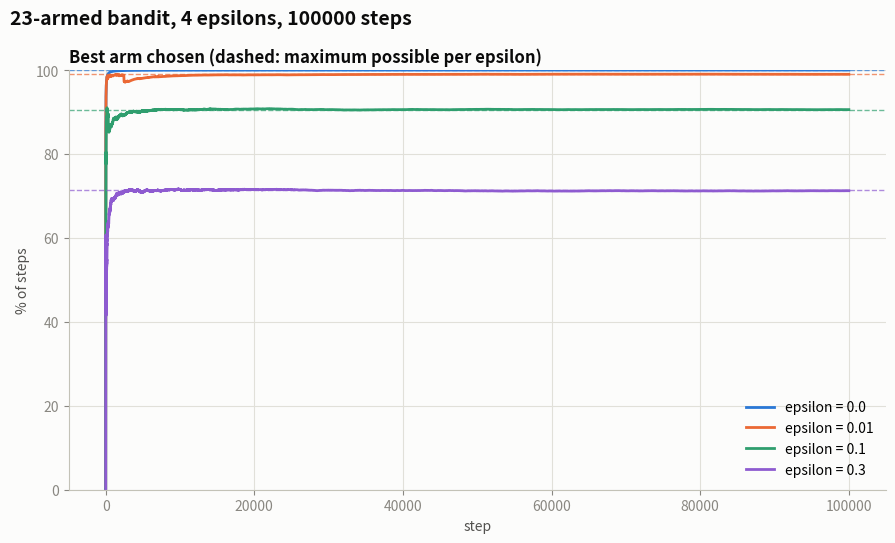

Reproduce this figure in Python.
import numpy as np

rng = np.random.default_rng()  # random generator (add a seed for reproducible results)
initial = np.random.default_rng(187)

N = 23 # number of values per method

mu = -0.4
sigma = 0.5

res = initial.normal(mu, sigma, N)  # true mean reward of each arm

epsilons = [0.0, 0.01, 0.1, 0.3]  # all epsilons to compare
k = N  # number of arms must match the number of true means
steps = 100000

best_arm = np.argmax(res)    # arm with the highest true mean (same for all runs)


def action_selection(Qa, epsilon):
    x = rng.random()  # uniform in [0, 1) -> P(x < epsilon) = epsilon
    if x < epsilon:
        return rng.integers(k)  # explore: random arm 0..k-1
    else:
        return np.argmax(Qa)    # exploit: best estimated arm


def run_bandit(epsilon):
    """Run one complete bandit simulation for a single epsilon and return its results."""
    RealReward, IdealReward = 0.0, 0.0

    Qa = np.zeros(k)             # estimated value per arm
    Na = np.zeros(k, dtype=int)  # separate array: how often each arm was pulled

    optimal_picks = 0

    # history per step (needed for the plots)
    reward_history = []   # reward actually received
    ideal_history = []    # reward the best arm would have given
    optimal_history = []  # True if the best arm was chosen

    for i in range(steps):
        rewards = rng.normal(res, sigma)  # one noisy reward per arm for this step
        A = action_selection(Qa, epsilon)
        R = rewards[A]
        Na[A] +=1
        Qa[A] = Qa[A] + 1/Na[A] * (R - Qa[A])
        RealReward += R
        IdealReward += rewards[best_arm]  # what always playing the best arm would have earned
        optimal_picks += (A == best_arm)
        reward_history.append(R)
        ideal_history.append(rewards[best_arm])
        optimal_history.append(A == best_arm)

    return {
        "epsilon": epsilon,
        "Qa": Qa,
        "Na": Na,
        "RealReward": RealReward,
        "IdealReward": IdealReward,
        "optimal_picks": optimal_picks,
        "reward_history": np.array(reward_history),
        "ideal_history": np.array(ideal_history),
        "optimal_history": np.array(optimal_history),
    }


# run one simulation per epsilon
results = [run_bandit(eps) for eps in epsilons]


# ---------------------------------------------------------------------------
# Pretty output of the results
# ---------------------------------------------------------------------------
for r in results:
    epsilon, Qa, Na = r["epsilon"], r["Qa"], r["Na"]
    RealReward, IdealReward = r["RealReward"], r["IdealReward"]
    optimal_picks = r["optimal_picks"]

    print(f"\n{k}-armed bandit | epsilon={epsilon} | steps={steps}\n")
    print(f"{'arm':>4} {'true mean':>10} {'estimate Q':>11} {'pulls':>6}  share")
    print("-" * 60)
    for a in np.argsort(res)[::-1]:  # sorted by true mean, best arm first
        share = Na[a] / steps
        bar = "#" * int(round(share * 30))
        marker = "  <- best" if a == best_arm else ""
        est = f"{Qa[a]:11.3f}" if Na[a] > 0 else f"{'-':>11}"
        print(f"{a:>4} {res[a]:10.3f} {est} {Na[a]:6d}  {bar}{marker}")
    print("-" * 60)

    regret = IdealReward - RealReward
    print(f"real reward      : {RealReward:9.2f}")
    print(f"ideal reward     : {IdealReward:9.2f}  (always best arm)")
    print(f"regret           : {regret:9.2f}")
    print(f"efficiency       : {RealReward / IdealReward * 100:8.1f} %" if IdealReward > 0 else "")
    print(f"optimal arm used : {optimal_picks / steps * 100:8.1f} % of steps")

# compact comparison of all epsilons
print(f"\n{'epsilon':>8} {'regret':>10} {'optimal arm %':>14}")
print("-" * 34)
for r in results:
    regret = r["IdealReward"] - r["RealReward"]
    print(f"{r['epsilon']:8.3f} {regret:10.2f} {r['optimal_picks'] / steps * 100:14.1f}")


# ---------------------------------------------------------------------------
# Plots
# ---------------------------------------------------------------------------
import matplotlib.pyplot as plt

# colors (light theme)
BLUE, ORANGE = "#2a78d6", "#eb6834"
INK, INK_2, MUTED, GRID = "#0b0b0b", "#52514e", "#898781", "#e1e0d9"
# one color per epsilon (extend the list if you compare more epsilons)
LINE_COLORS = [BLUE, ORANGE, "#2f9e6e", "#8e5bd0", "#d4a017", "#c2417a", "#3fa7b5"]

plt.rcParams.update({
    "figure.facecolor": "#fcfcfb", "axes.facecolor": "#fcfcfb",
    "axes.edgecolor": "#c3c2b7", "axes.labelcolor": INK_2,
    "axes.titlecolor": INK, "axes.titlesize": 12, "axes.titleweight": "bold",
    "axes.titlelocation": "left",
    "xtick.color": MUTED, "ytick.color": MUTED,
    "axes.spines.top": False, "axes.spines.right": False,
    "axes.grid": True, "grid.color": GRID, "grid.linewidth": 0.8,
    "legend.frameon": False, "font.size": 10,
})

t = np.arange(1, steps + 1)

window = 50  # moving-average window to smooth the noisy rewards
def moving_average(x, w):
    return np.convolve(x, np.ones(w) / w, mode="valid")

fig, ax = plt.subplots(figsize=(9, 5.5))
fig.suptitle(f"{k}-armed bandit, {len(epsilons)} epsilons, {steps} steps",
             x=0.01, ha="left", fontsize=14, fontweight="bold", color=INK)


# 2) share of optimal actions over time (one curve per epsilon)
for r, color in zip(results, LINE_COLORS):
    epsilon = r["epsilon"]
    optimal_history = r["optimal_history"]
    ax.plot(t, np.cumsum(optimal_history) / t * 100, color=color, lw=2,
            label=f"epsilon = {epsilon}")
    max_share = (1 - epsilon + epsilon / k) * 100  # upper limit with fixed epsilon
    ax.axhline(max_share, color=color, lw=1, ls="--", alpha=0.7)
ax.set_ylim(0, 100)
ax.set_title("Best arm chosen (dashed: maximum possible per epsilon)")
ax.set_xlabel("step")
ax.set_ylabel("% of steps")
ax.legend(loc="lower right")

fig.tight_layout()
plt.show()
